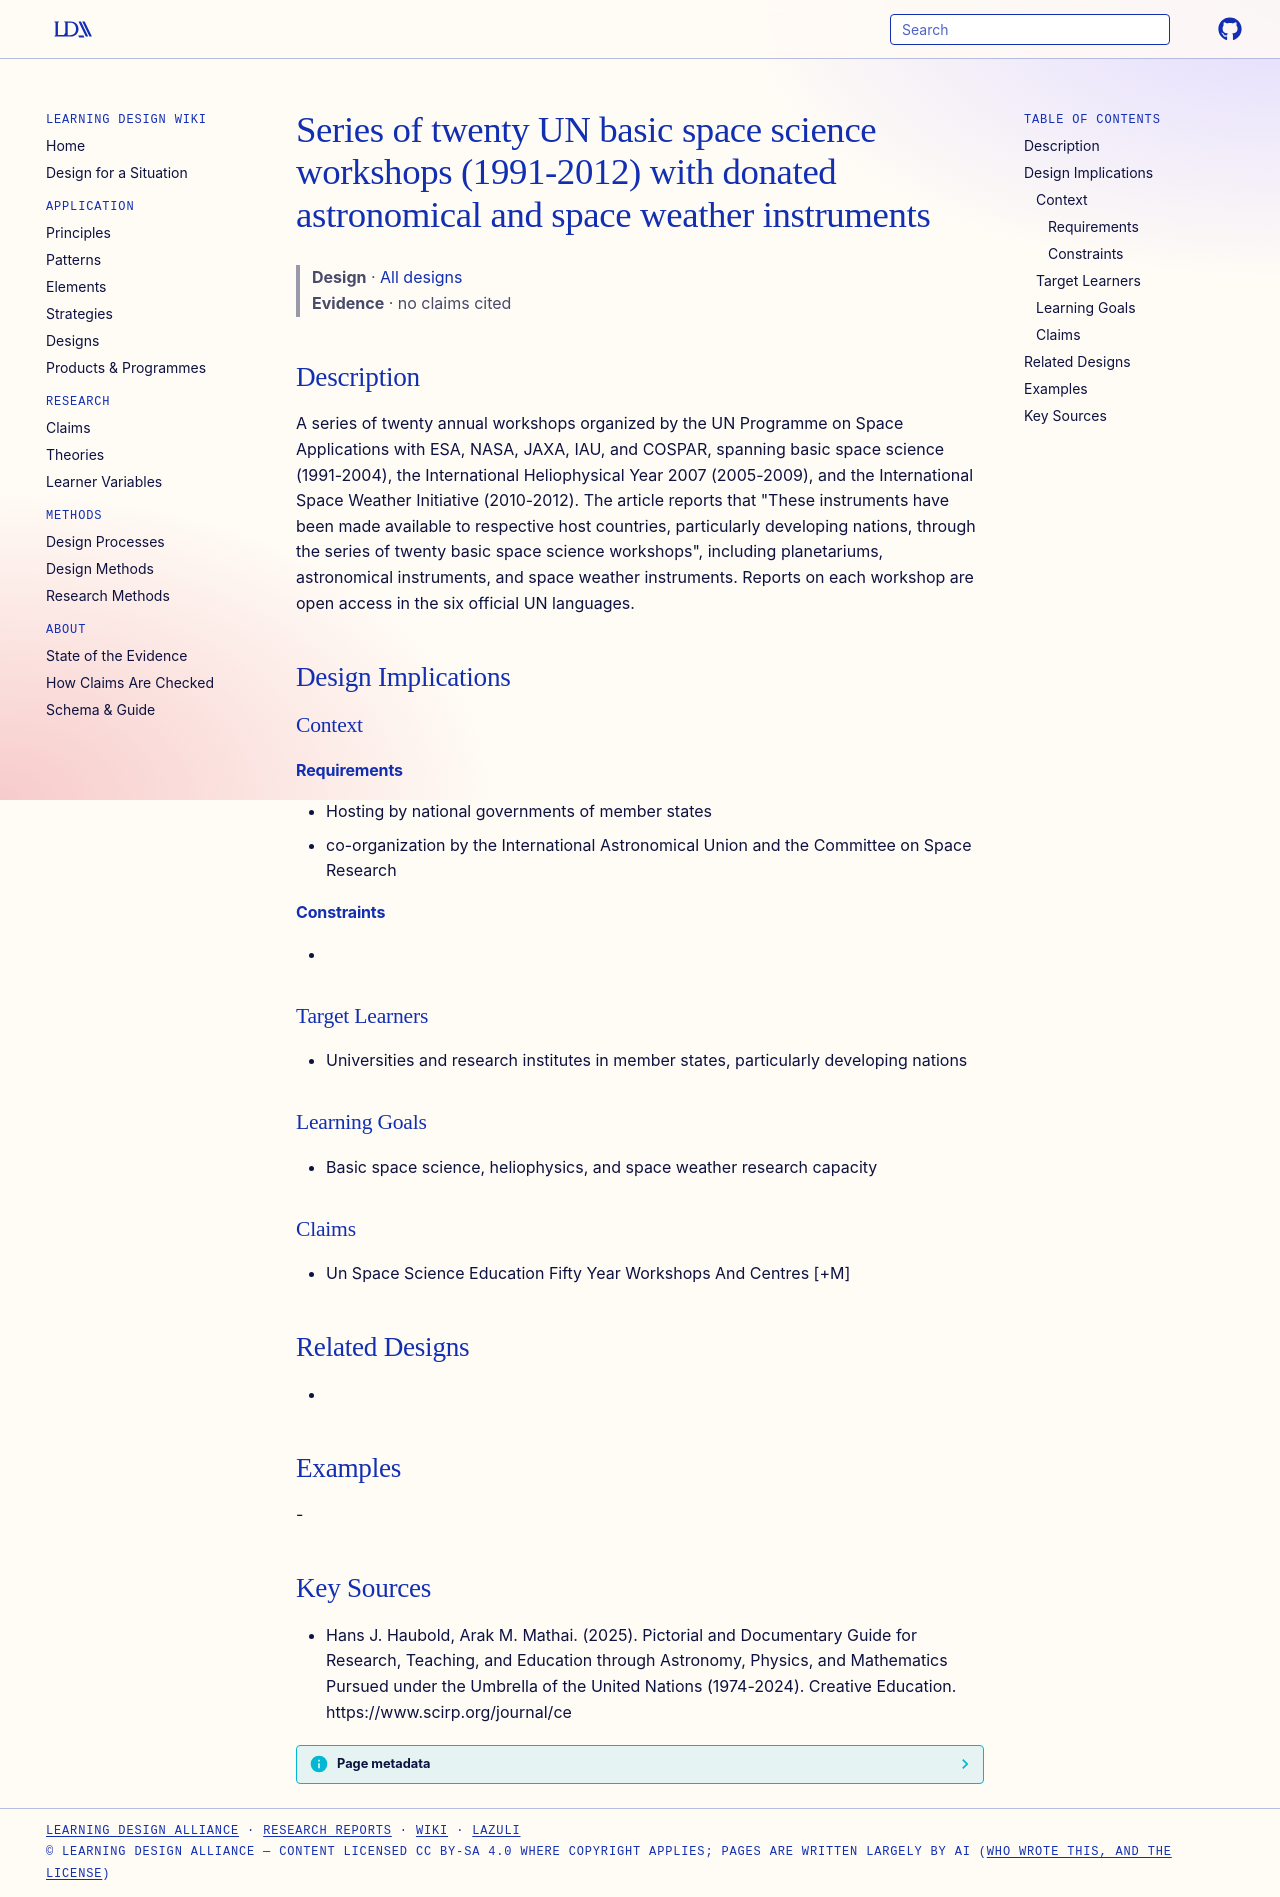

repository: Learning-Design-Alliance/learning-wiki · page: designs/un-basic-space-science-workshops-1991-2012/index.html · generator: mkdocs

---
type: design
id: un-basic-space-science-workshops-1991-2012
title: Series of twenty UN basic space science workshops (1991-2012) with donated astronomical and space weather instruments
description: A series of twenty annual workshops organized by the UN Programme on Space Applications with ESA, NASA, JAXA, IAU, and COSPAR, spanning basic space science (1991-2004), the International Heliophysical Year 2007 (2005-...
status: review
generated:
  by: "process:settle-candidates"
  at: 2026-11-21
sources:
  - id: hans-j-haubold-2025
    resource: "https://www.scirp.org/journal/ce"
    title: "Hans J. Haubold, Arak M. Mathai. (2025). Pictorial and Documentary Guide for Research, Teaching, and Education through Astronomy, Physics, and Mathematics Pursued under the Umbrella of the United Nations (1974-2024). Creative Education. https://www.scirp.org/journal/ce"
    author: Hans J. Haubold, Arak M. Mathai
---

# Series of twenty UN basic space science workshops (1991-2012) with donated astronomical and space weather instruments

> **Design** · [All designs](index.md)
> **Evidence** · no claims cited

## Description
A series of twenty annual workshops organized by the UN Programme on Space Applications with ESA, NASA, JAXA, IAU, and COSPAR, spanning basic space science (1991-2004), the International Heliophysical Year 2007 (2005-2009), and the International Space Weather Initiative (2010-2012). The article reports that "These instruments have been made available to respective host countries, particularly developing nations, through the series of twenty basic space science workshops", including planetariums, astronomical instruments, and space weather instruments. Reports on each workshop are open access in the six official UN languages.

## Design Implications

### Context
#### Requirements
- Hosting by national governments of member states
- co-organization by the International Astronomical Union and the Committee on Space Research
#### Constraints
- 

### Target Learners
- Universities and research institutes in member states, particularly developing nations

### Learning Goals
- Basic space science, heliophysics, and space weather research capacity

### Claims
- Un Space Science Education Fifty Year Workshops And Centres [+M]

## Related Designs
- 

## Examples
-

## Key Sources
- Hans J. Haubold, Arak M. Mathai. (2025). Pictorial and Documentary Guide for Research, Teaching, and Education through Astronomy, Physics, and Mathematics Pursued under the Umbrella of the United Nations (1974-2024). Creative Education. https://www.scirp.org/journal/ce
